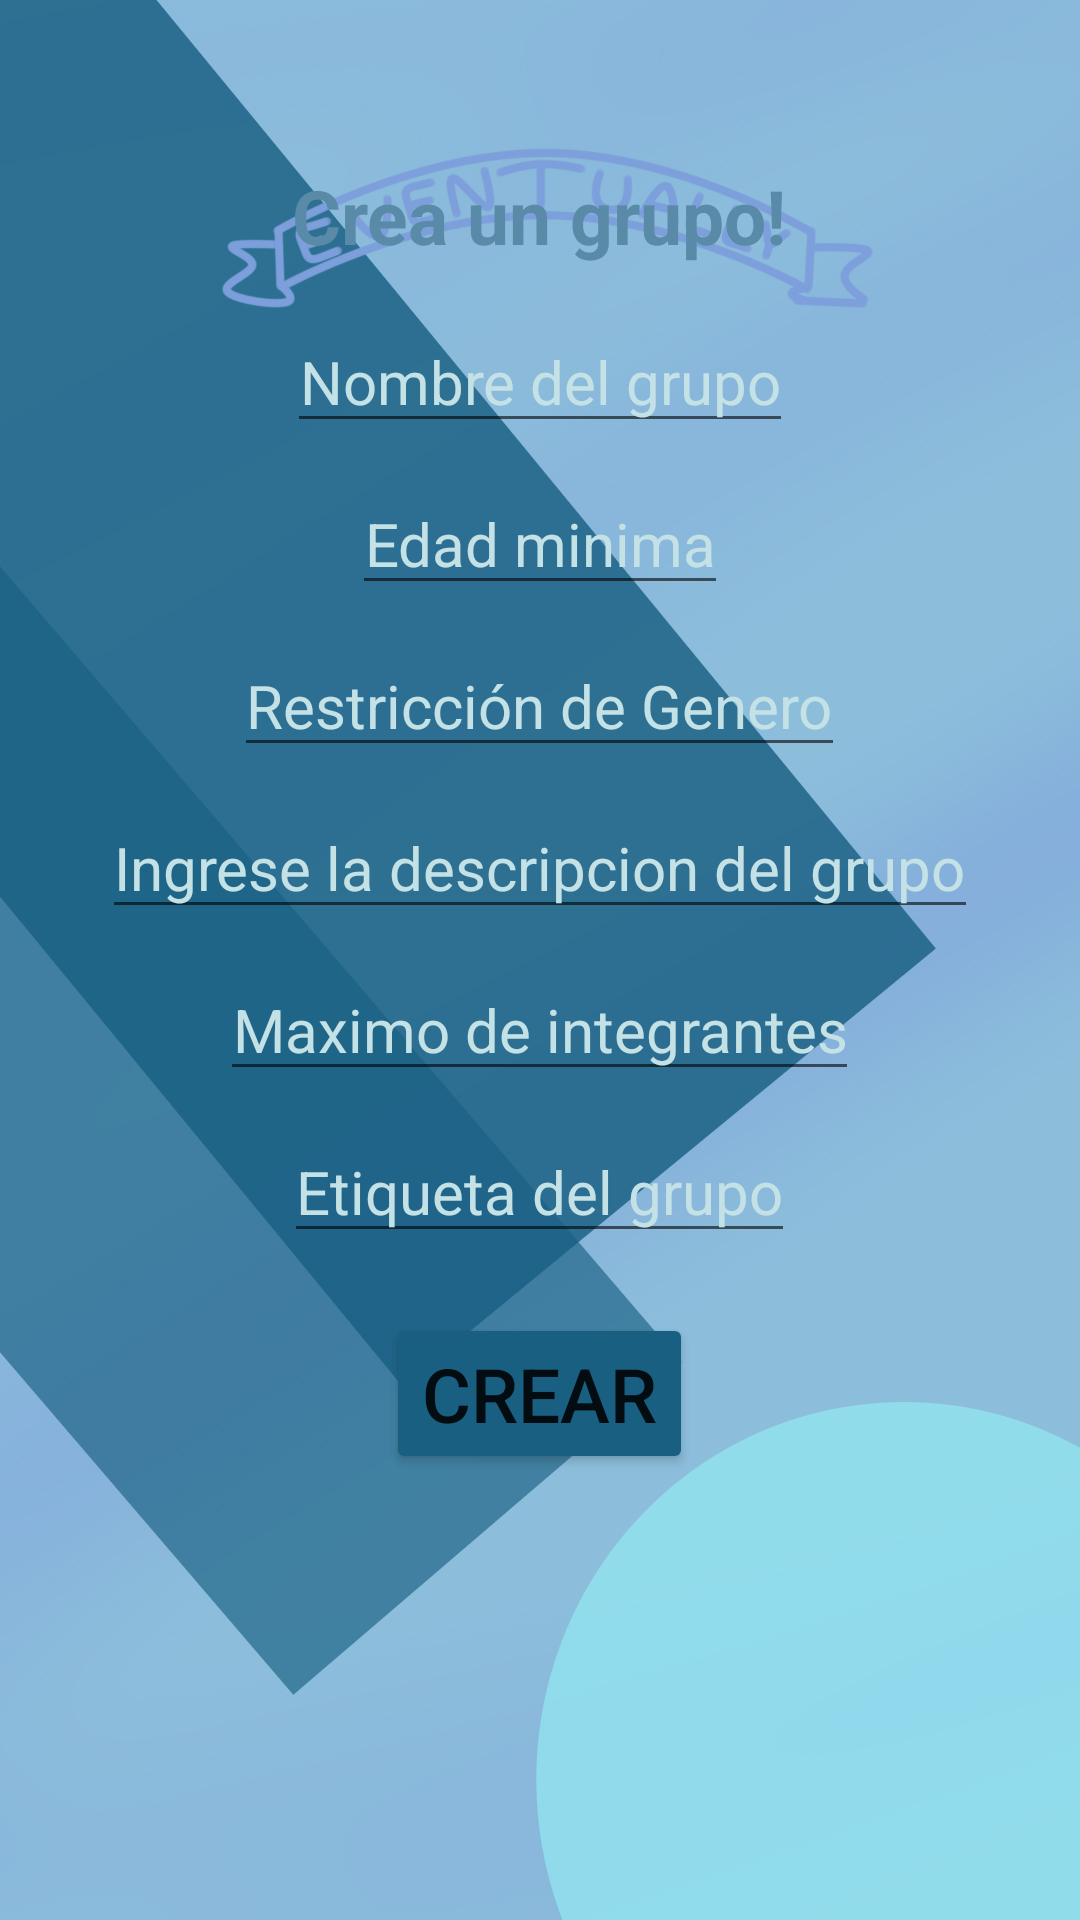

Android layout source for this screen:
<!-- AndroidManifest.xml: application theme AppTheme -->
<!-- res/layout/activity_creacion_grupo.xml -->
<?xml version="1.0" encoding="utf-8"?>
<LinearLayout xmlns:android="http://schemas.android.com/apk/res/android"
    xmlns:app="http://schemas.android.com/apk/res-auto"
    xmlns:tools="http://schemas.android.com/tools"
    android:layout_width="match_parent"
    android:layout_height="match_parent"
    android:orientation="vertical"
    tools:context=".CreacionGrupo"
    android:background="@drawable/fondoxd">

    <ScrollView
        android:layout_width="match_parent"
        android:layout_height="match_parent">
        <LinearLayout
            android:layout_width="match_parent"
            android:layout_height="match_parent"
            android:orientation="vertical">

    <TextView
        android:layout_marginTop="55dp"
        android:layout_width="wrap_content"
        android:layout_height="wrap_content"
        android:layout_weight="0"
        android:layout_gravity="center"
        android:textColor="@color/colorAzul_TQM"
        android:text="@string/crea_un_grupo"
        android:textSize="25sp"
        android:textStyle="bold">
    </TextView>

    <EditText
        android:id="@+id/Txt_Nombre_Grupo"
        android:layout_width="wrap_content"
        android:layout_height="wrap_content"
        android:layout_weight="0"
        android:layout_marginTop="15dp"
        android:layout_gravity="center"
        android:textColorHint="@color/colorAzul_Sutil"
        android:textSize="20sp"
        android:textAlignment="center"
        android:hint="@string/nombre_del_grupo">
    </EditText>

    <EditText
        android:id="@+id/Txt_Edad"
        android:layout_width="wrap_content"
        android:layout_height="wrap_content"
        android:layout_marginTop="10dp"
        android:layout_weight="0"
        android:textColorHint="@color/colorAzul_Sutil"
        android:layout_gravity="center"
        android:textSize="20sp"
        android:textAlignment="center"
        android:inputType="number"
        android:hint="@string/edad_minima">
    </EditText>
        <AutoCompleteTextView
            android:id="@+id/Txt_Genero"
            android:layout_width="wrap_content"
            android:layout_height="wrap_content"
            android:layout_marginTop="10dp"
            android:layout_weight="0"
            android:textColorHint="@color/colorAzul_Sutil"
            android:layout_gravity="center"
            android:textSize="20sp"
            android:textAlignment="center"
            android:hint="@string/restricci_n_de_genero"
            android:completionThreshold="1">
        </AutoCompleteTextView>

    <EditText
        android:id="@+id/Txt_Descripcion"
        android:layout_width="wrap_content"
        android:layout_height="wrap_content"
        android:layout_marginTop="10dp"
        android:layout_weight="0"
        android:textColorHint="@color/colorAzul_Sutil"
        android:layout_gravity="center"
        android:gravity="start|top"
        android:textSize="20sp"
        android:hint="@string/ingrese_la_descripcion_del_grupo"
        android:inputType="textMultiLine" />
    <EditText
        android:id="@+id/Txt_Integrantes"
        android:layout_width="wrap_content"
        android:layout_height="wrap_content"
        android:layout_marginTop="10dp"
        android:layout_weight="0"
        android:layout_gravity="center"
        android:textColorHint="@color/colorAzul_Sutil"
        android:inputType="number"
        android:textSize="20sp"
        android:textAlignment="center"
        android:hint="@string/maximo_de_integrantes">
    </EditText>
    <EditText
        android:id="@+id/Txt_Etiquetas"
        android:layout_width="wrap_content"
        android:layout_height="wrap_content"
        android:layout_marginTop="10dp"
        android:textColorHint="@color/colorAzul_Sutil"
        android:layout_weight="0"
        android:layout_gravity="center"
        android:textSize="20sp"
        android:textAlignment="center"
        android:hint="@string/etiqueta_del_grupo">
    </EditText>

    <Button
        android:id="@+id/Btn_Crear"
        android:layout_width="wrap_content"
        android:layout_height="wrap_content"
        android:layout_gravity="center"
        android:text="@string/crear"
        android:backgroundTint="@color/colorBotones"
        android:textSize="25sp"
        android:layout_marginTop="20dp">
    </Button>

        </LinearLayout>
    </ScrollView>

</LinearLayout>
<!-- resources referenced by this layout -->
<resources>
  <color name="colorAzul_Sutil">#C4E2E6</color>
  <color name="colorAzul_TQM">#598BA8</color>
  <color name="colorBotones">#185F82</color>
  <!-- drawable fondoxd: jpg bitmap (drawable, 170657 bytes) -->
  <string name="crea_un_grupo">Crea un grupo!</string>
  <string name="crear">Crear</string>
  <string name="edad_minima">Edad minima</string>
  <string name="etiqueta_del_grupo">Etiqueta del grupo</string>
  <string name="ingrese_la_descripcion_del_grupo">Ingrese la descripcion del grupo</string>
  <string name="maximo_de_integrantes">Maximo de integrantes</string>
  <string name="nombre_del_grupo">Nombre del grupo</string>
  <string name="restricci_n_de_genero">Restricción de Genero</string>
  <style name="AppTheme" parent="Theme.AppCompat.Light.DarkActionBar">
          
  
          <item name="colorPrimary">@color/colorPrimary</item>
          <item name="colorPrimaryDark">@color/colorPrimaryDark</item>
          <item name="colorAccent">@color/colorAccent</item>
      </style>
  <color name="colorPrimary">#6200EE</color>
  <color name="colorPrimaryDark">#3700B3</color>
  <color name="colorAccent">#03DAC5</color>
</resources>
